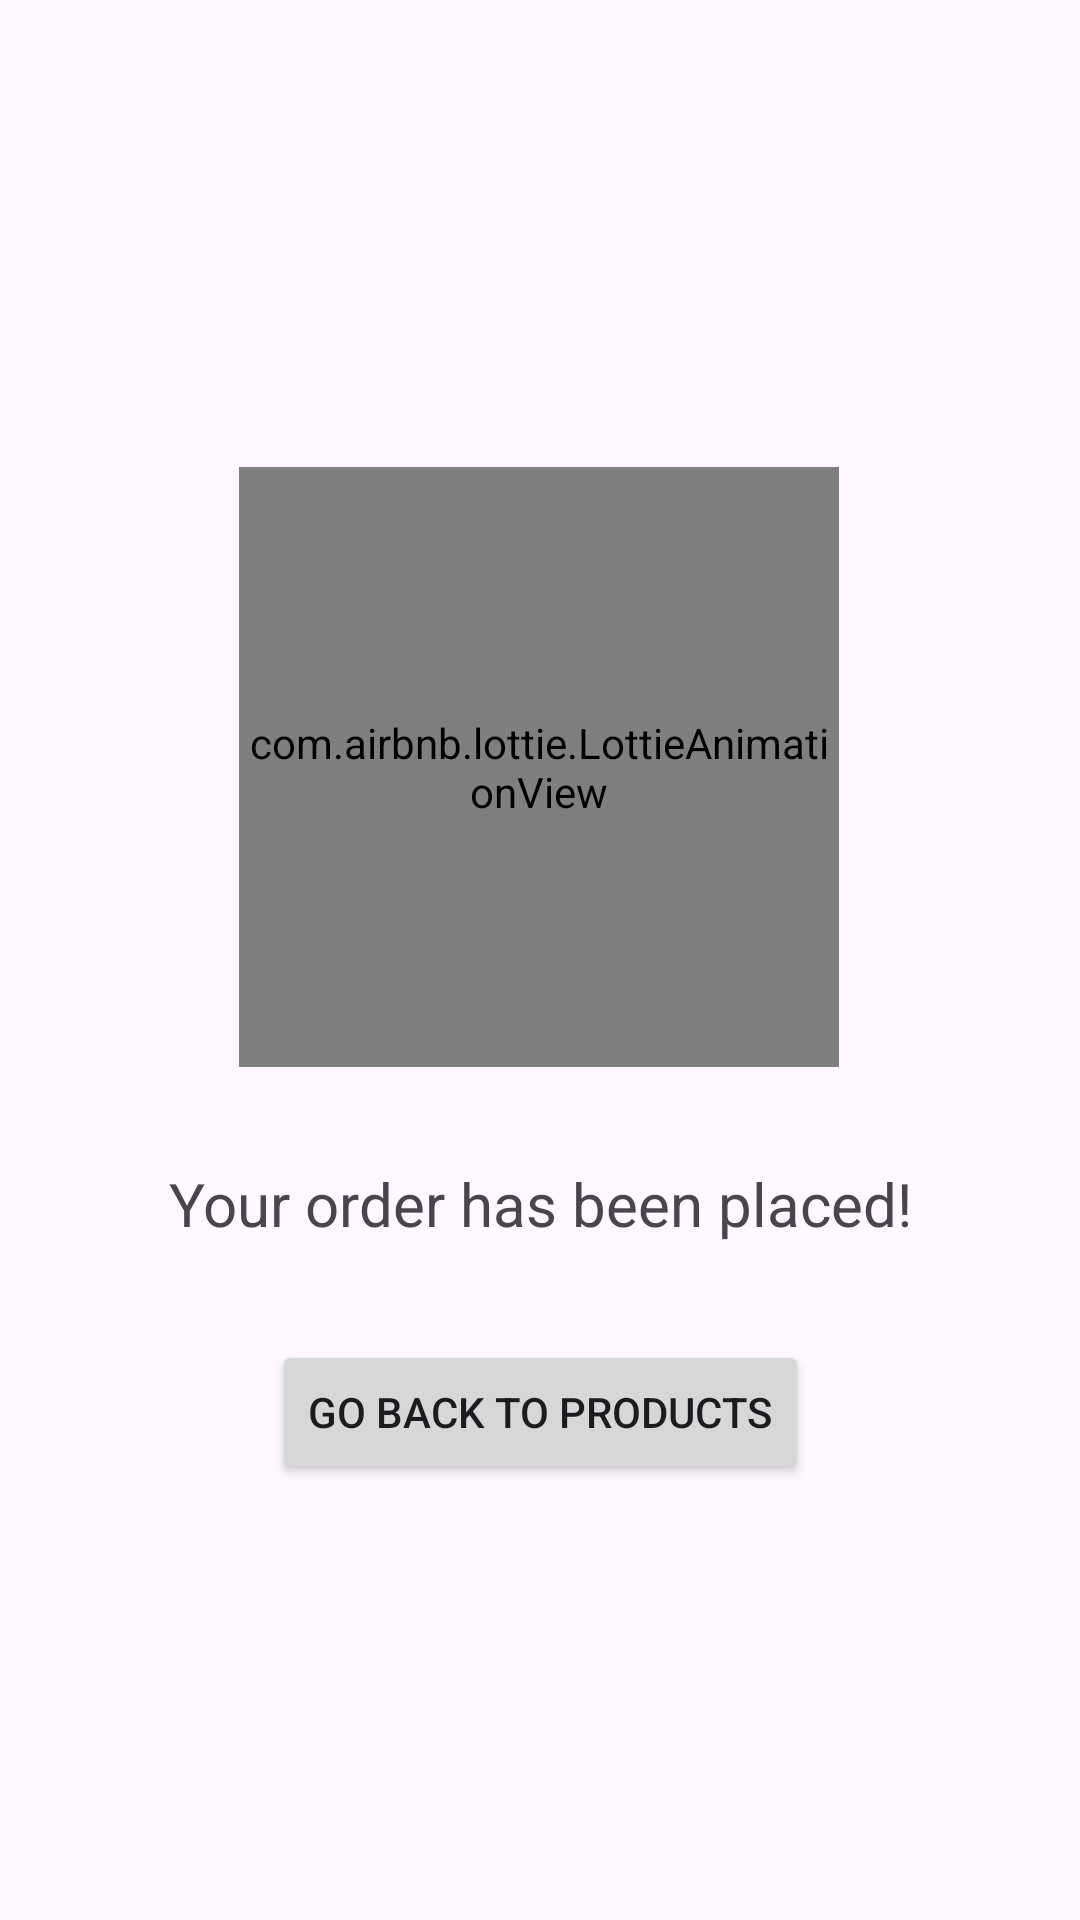

Here is an Android app screen rendered from its layout file. Give the layout XML and the strings, colors and styles it references.
<!-- AndroidManifest.xml: application theme Theme.SalesApp -->
<!-- res/layout/fragment_receipt_recieved.xml -->
<?xml version="1.0" encoding="utf-8"?>
<androidx.constraintlayout.widget.ConstraintLayout xmlns:android="http://schemas.android.com/apk/res/android"
    xmlns:tools="http://schemas.android.com/tools"
    android:layout_width="match_parent"
    android:layout_height="match_parent"
    xmlns:app="http://schemas.android.com/apk/res-auto"
    tools:context=".view.ReceiptRecievedFragment"

    >

    <TextView
        android:id="@+id/textView"
        android:layout_width="wrap_content"
        android:layout_height="wrap_content"
        android:layout_marginTop="32dp"
        android:text="Your order has been placed!"
        android:textSize="20sp"
        app:layout_constraintEnd_toEndOf="parent"
        app:layout_constraintStart_toStartOf="parent"
        app:layout_constraintTop_toBottomOf="@+id/lottieAnimationView" />

    <com.airbnb.lottie.LottieAnimationView
        android:id="@+id/lottieAnimationView"
        android:layout_width="200dp"
        android:layout_height="200dp"
        android:layout_marginBottom="128dp"
        app:layout_constraintBottom_toBottomOf="parent"
        app:layout_constraintEnd_toEndOf="parent"
        app:layout_constraintHorizontal_bias="0.497"
        app:layout_constraintStart_toStartOf="parent"
        app:layout_constraintTop_toTopOf="parent"
        app:layout_constraintVertical_bias="0.499"
        app:lottie_autoPlay="true"
        app:lottie_rawRes="@raw/animation_success"></com.airbnb.lottie.LottieAnimationView>

    <Button
        android:id="@+id/goBackToMenuButton"
        android:layout_width="wrap_content"
        android:layout_height="wrap_content"
        android:layout_marginTop="32dp"
        android:text="Go back to Products"
        app:layout_constraintEnd_toEndOf="parent"
        app:layout_constraintStart_toStartOf="parent"
        app:layout_constraintTop_toBottomOf="@+id/textView" />
</androidx.constraintlayout.widget.ConstraintLayout>
<!-- resources referenced by this layout -->
<resources>
  <style name="Theme.SalesApp" parent="Base.Theme.SalesApp" />
  <style name="Base.Theme.SalesApp" parent="Theme.Material3.DayNight.NoActionBar">
          
          <item name="colorPrimary">@color/primary</item>
          <item name="colorPrimaryVariant">@color/darkPrimary</item>
          <item name="colorOnPrimary">@android:color/white</item>
  
          <item name="colorSecondary">@color/accent</item>
          <item name="colorSecondaryVariant">@android:color/holo_green_light</item>
          <item name="colorOnSecondary">@android:color/black</item>
  
          <item name="android:statusBarColor">@color/primary</item>
  
      </style>
  <color name="primary">#4CAF50</color>
  <color name="darkPrimary">#388E3C</color>
  <color name="accent">#8BC34A</color>
</resources>
